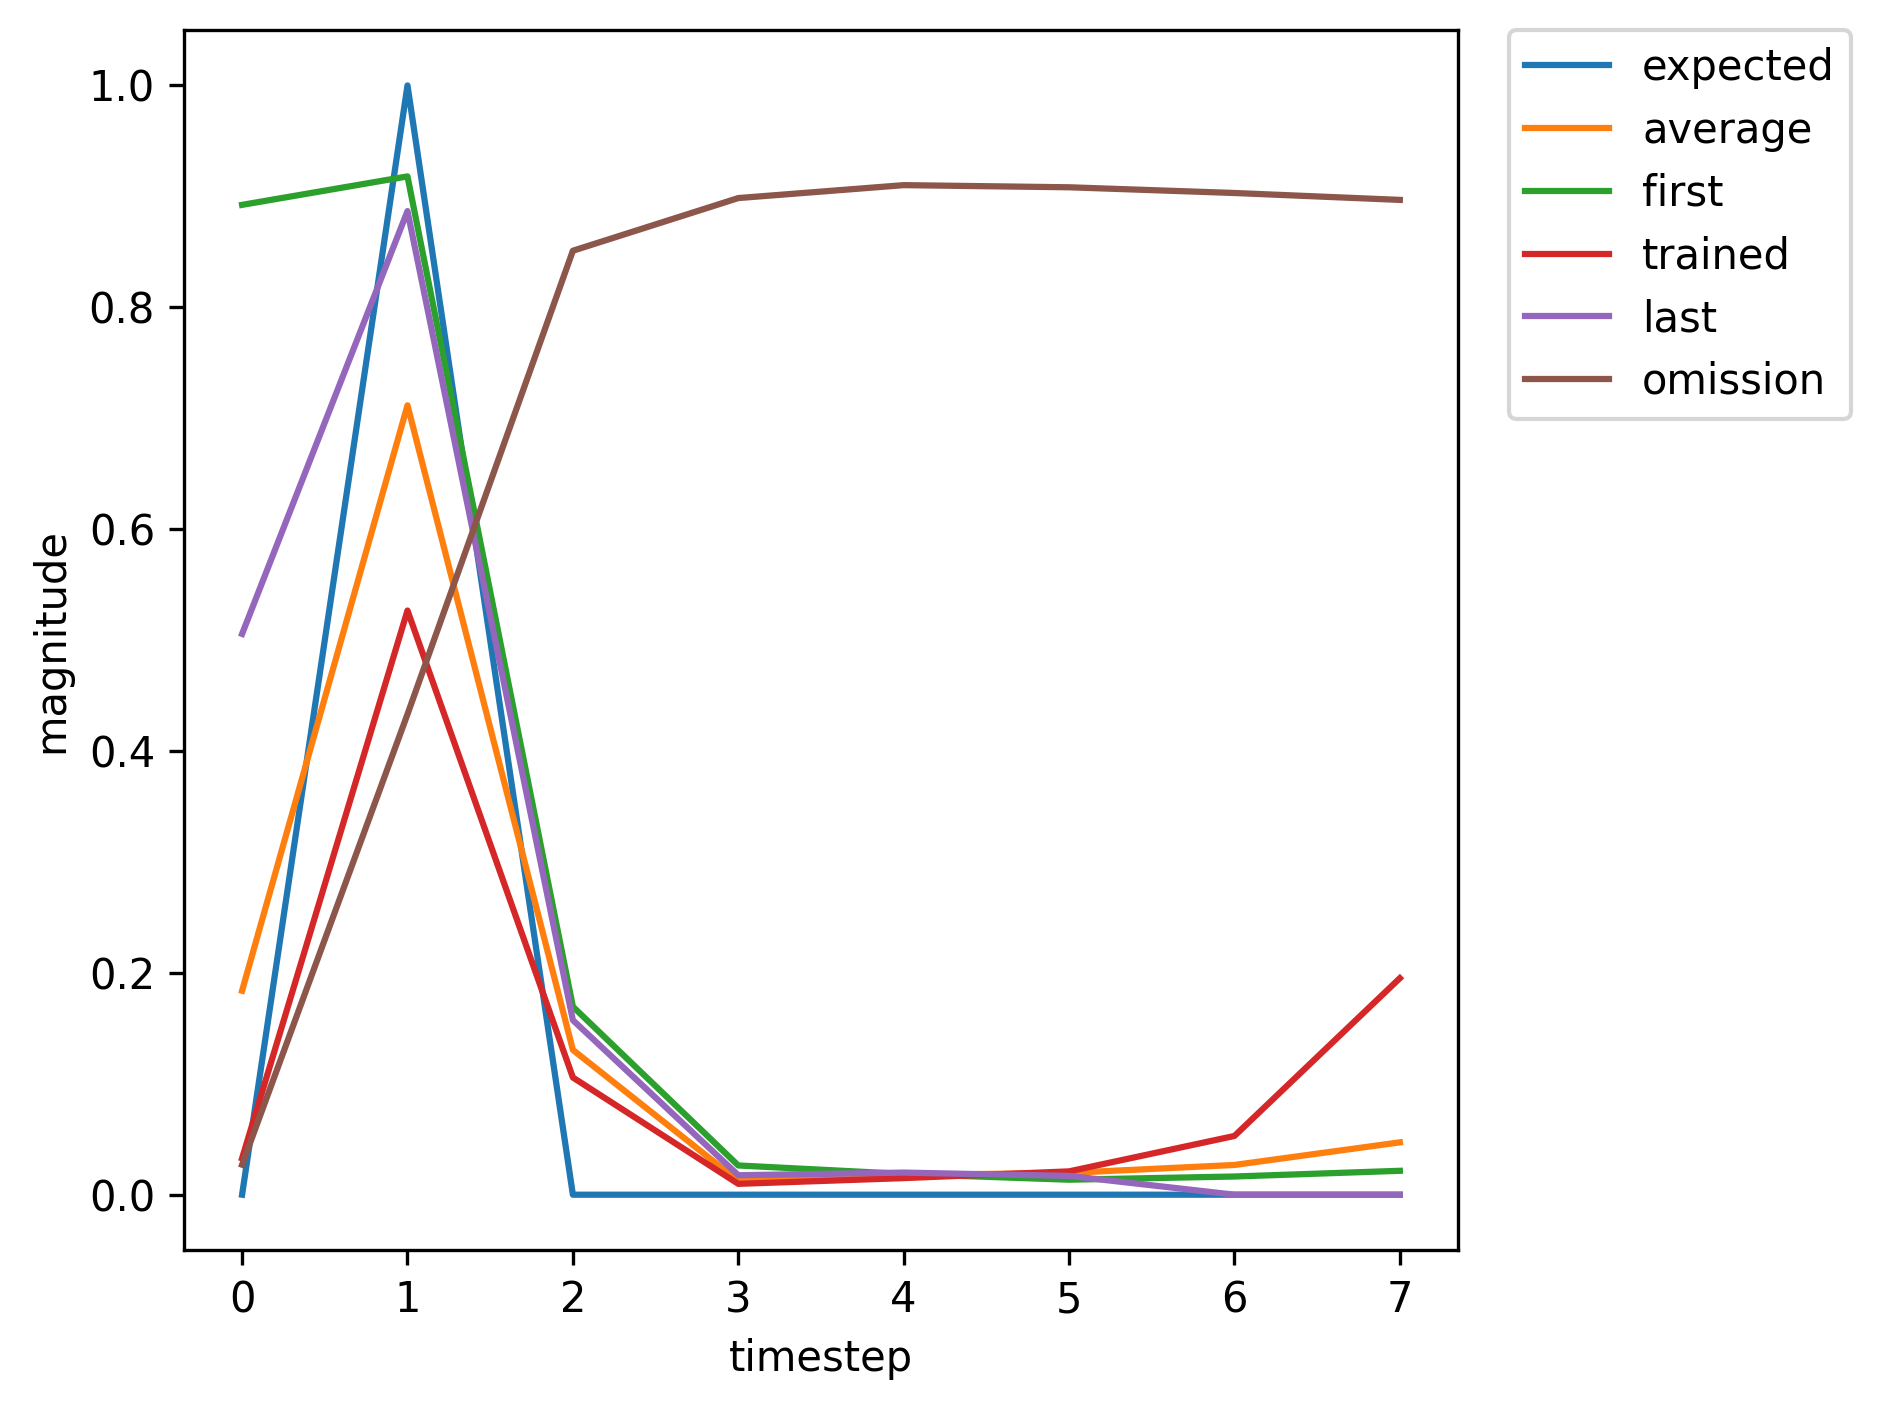

Source data for this figure (header and first rows):
, input, expected_output, network_output
0, 1.0, 0, 0.8924
1, 2.0, 1, 0.918
2, 0.0, 0, 0.1695
3, 0.0, 0, 0.02635
4, 0.0, 0, 0.01873
5, 0.0, 0, 0.01352
6, 0.0, 0, 0.01641
7, 0.0, 0, 0.02155
8, 1.0, 0, 0.03063
9, 2.0, 1, 0.4135
10, 0.0, 0, 0.08912
11, 0.0, 0, 0.009013
12, 0.0, 0, 0.01259
13, 0.0, 0, 0.01706
14, 0.0, 0, 0.03365
15, 0.0, 0, 0.09207
16, 1.0, 0, 0.2817
17, 2.0, 1, 0.8509
18, 0.0, 0, 0.1478
19, 0.0, 0, 0.01355
20, 0.0, 0, 0.01947
21, 0.0, 0, 0.01781
22, 1.0, 0, 0.03091
23, 2.0, 1, 0.4981
24, 0.0, 0, 0.1018
25, 0.0, 0, 0.009601
26, 0.0, 0, 0.01443
27, 0.0, 0, 0.02051
28, 0.0, 0, 0.05061
29, 0.0, 0, 0.1829
30, 1.0, 0, 0.5119
31, 2.0, 1, 0.8874
32, 0.0, 0, 0.1576
33, 0.0, 0, 0.0177
34, 0.0, 0, 0.01994
35, 0.0, 0, 0.01691
36, 0.0, 0, 0.02688
37, 0.0, 0, 0.05481
38, 1.0, 0, 0.1356
39, 2.0, 1, 0.7788
40, 0.0, 0, 0.1339
41, 0.0, 0, 0.01165
42, 0.0, 0, 0.01822
43, 0.0, 0, 0.01797
44, 1.0, 0, 0.0328
45, 2.0, 1, 0.5267
46, 0.0, 0, 0.1057
47, 0.0, 0, 0.009791
48, 0.0, 0, 0.01496
49, 0.0, 0, 0.02103
50, 0.0, 0, 0.05296
51, 0.0, 0, 0.1952
52, 1.0, 0, 0.5326
53, 2.0, 1, 0.8895
54, 0.0, 0, 0.1583
55, 0.0, 0, 0.01817
56, 0.0, 0, 0.01995
57, 0.0, 0, 0.01681
58, 1.0, 0, 0.02649
59, 2.0, 1, 0.4235
... 295 more rows
